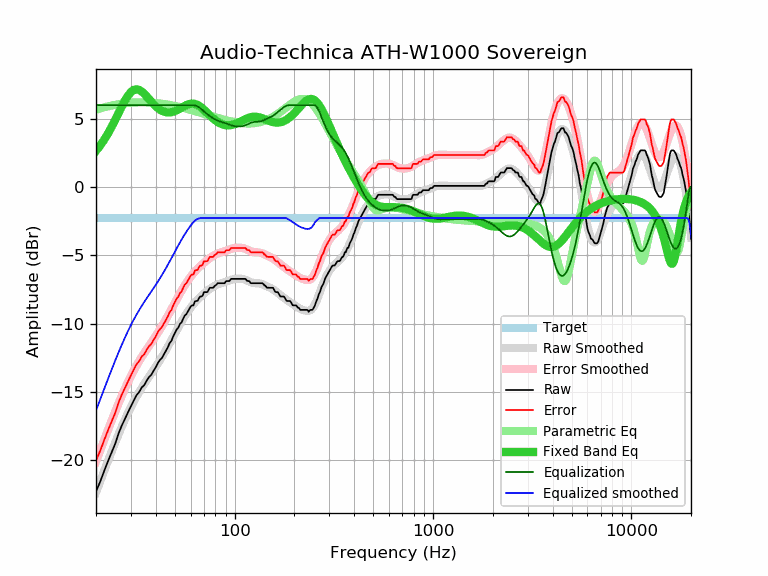

Data behind this chart, as committed beside it:
frequency, raw, error, smoothed, error_smoothed, equalization, parametric_eq, equalized_raw, equalized_smoothed, target
20, -22.29, -20.03, -22.36, -20.10, 6.00, 2.65, -16.29, -16.36, -2.26
21, -21.57, -19.31, -21.55, -19.28, 6.00, 3.04, -15.57, -15.55, -2.26
22, -20.78, -18.52, -20.77, -18.51, 6.00, 3.47, -14.78, -14.77, -2.26
23, -20.06, -17.80, -20.04, -17.78, 6.00, 3.93, -14.06, -14.04, -2.26
24, -19.42, -17.16, -19.35, -17.09, 6.00, 4.42, -13.42, -13.35, -2.26
25, -18.79, -16.53, -18.70, -16.44, 6.00, 4.92, -12.79, -12.70, -2.26
26, -18.03, -15.77, -18.09, -15.83, 6.00, 5.43, -12.03, -12.09, -2.26
27, -17.45, -15.19, -17.53, -15.27, 6.00, 5.91, -11.45, -11.53, -2.26
28, -16.96, -14.70, -17.01, -14.75, 6.00, 6.34, -10.96, -11.01, -2.26
29, -16.49, -14.23, -16.54, -14.28, 6.00, 6.70, -10.49, -10.54, -2.26
30, -16.05, -13.79, -16.10, -13.84, 6.00, 6.96, -10.05, -10.10, -2.26
31, -15.63, -13.37, -15.70, -13.44, 6.00, 7.11, -9.63, -9.70, -2.26
32, -15.24, -12.98, -15.34, -13.08, 6.00, 7.16, -9.24, -9.34, -2.26
33, -15.01, -12.75, -15.01, -12.74, 6.00, 7.11, -9.01, -9.01, -2.26
34, -14.67, -12.41, -14.70, -12.44, 6.00, 7.00, -8.67, -8.70, -2.26
35, -14.50, -12.24, -14.41, -12.15, 6.00, 6.83, -8.50, -8.41, -2.26
36, -14.18, -11.92, -14.14, -11.88, 6.00, 6.64, -8.18, -8.14, -2.26
37, -13.91, -11.65, -13.89, -11.63, 6.00, 6.44, -7.91, -7.89, -2.26
38, -13.74, -11.48, -13.64, -11.38, 6.00, 6.25, -7.74, -7.64, -2.26
39, -13.45, -11.19, -13.40, -11.14, 6.00, 6.07, -7.45, -7.40, -2.26
40, -13.20, -10.94, -13.16, -10.90, 6.00, 5.91, -7.20, -7.16, -2.26
41, -12.88, -10.62, -12.92, -10.66, 6.00, 5.78, -6.88, -6.92, -2.26
42, -12.66, -10.40, -12.68, -10.42, 6.00, 5.67, -6.66, -6.68, -2.26
43, -12.51, -10.25, -12.44, -10.18, 6.00, 5.58, -6.51, -6.44, -2.26
44, -12.25, -9.99, -12.20, -9.93, 6.00, 5.52, -6.25, -6.20, -2.26
45, -11.99, -9.73, -11.95, -9.69, 6.00, 5.48, -5.99, -5.95, -2.26
46, -11.74, -9.48, -11.70, -9.44, 6.00, 5.47, -5.74, -5.70, -2.26
47, -11.42, -9.16, -11.45, -9.19, 6.00, 5.47, -5.42, -5.45, -2.26
48, -11.26, -9.00, -11.21, -8.95, 6.00, 5.48, -5.26, -5.21, -2.26
49, -10.93, -8.67, -10.96, -8.70, 6.00, 5.52, -4.93, -4.96, -2.26
50, -10.67, -8.41, -10.72, -8.46, 6.00, 5.56, -4.67, -4.72, -2.26
51, -10.42, -8.16, -10.49, -8.23, 6.00, 5.62, -4.42, -4.49, -2.26
52, -10.29, -8.03, -10.27, -8.01, 6.00, 5.68, -4.29, -4.27, -2.26
53, -10.01, -7.75, -10.05, -7.79, 6.00, 5.75, -4.01, -4.05, -2.26
54, -9.91, -7.65, -9.84, -7.58, 6.00, 5.82, -3.91, -3.84, -2.26
55, -9.64, -7.38, -9.65, -7.39, 6.00, 5.88, -3.64, -3.65, -2.26
56, -9.41, -7.15, -9.46, -7.20, 6.00, 5.94, -3.41, -3.46, -2.26
57, -9.31, -7.05, -9.29, -7.02, 6.00, 6.00, -3.31, -3.29, -2.26
58, -9.13, -6.87, -9.12, -6.86, 6.00, 6.04, -3.13, -3.12, -2.26
59, -8.93, -6.67, -8.97, -6.71, 6.00, 6.08, -2.93, -2.97, -2.26
60, -8.74, -6.48, -8.82, -6.56, 6.00, 6.10, -2.74, -2.82, -2.26
61, -8.66, -6.40, -8.69, -6.43, 6.00, 6.11, -2.66, -2.69, -2.26
62, -8.66, -6.40, -8.57, -6.31, 6.00, 6.11, -2.66, -2.57, -2.26
63, -8.37, -6.11, -8.45, -6.19, 5.99, 6.09, -2.39, -2.47, -2.26
64, -8.34, -6.08, -8.34, -6.08, 5.95, 6.05, -2.39, -2.39, -2.26
65, -8.33, -6.07, -8.24, -5.98, 5.91, 6.01, -2.43, -2.33, -2.26
66, -8.15, -5.89, -8.14, -5.88, 5.85, 5.96, -2.30, -2.30, -2.26
67, -8.01, -5.75, -8.05, -5.79, 5.78, 5.89, -2.23, -2.27, -2.26
68, -8.01, -5.75, -7.96, -5.70, 5.70, 5.82, -2.31, -2.26, -2.26
69, -7.94, -5.68, -7.88, -5.62, 5.62, 5.74, -2.32, -2.26, -2.26
70, -7.69, -5.43, -7.80, -5.54, 5.54, 5.66, -2.15, -2.26, -2.26
71, -7.69, -5.43, -7.73, -5.47, 5.47, 5.58, -2.23, -2.26, -2.26
72, -7.69, -5.43, -7.65, -5.39, 5.39, 5.49, -2.30, -2.26, -2.26
73, -7.67, -5.41, -7.58, -5.32, 5.32, 5.41, -2.35, -2.26, -2.26
74, -7.51, -5.25, -7.52, -5.26, 5.26, 5.32, -2.25, -2.26, -2.26
75, -7.37, -5.11, -7.46, -5.19, 5.19, 5.24, -2.18, -2.26, -2.26
76, -7.37, -5.11, -7.40, -5.14, 5.14, 5.16, -2.24, -2.26, -2.26
77, -7.37, -5.11, -7.34, -5.08, 5.08, 5.09, -2.29, -2.26, -2.26
78, -7.37, -5.11, -7.29, -5.03, 5.03, 5.02, -2.34, -2.26, -2.26
79, -7.26, -5.00, -7.24, -4.98, 4.98, 4.95, -2.28, -2.26, -2.26
... 553 more rows
